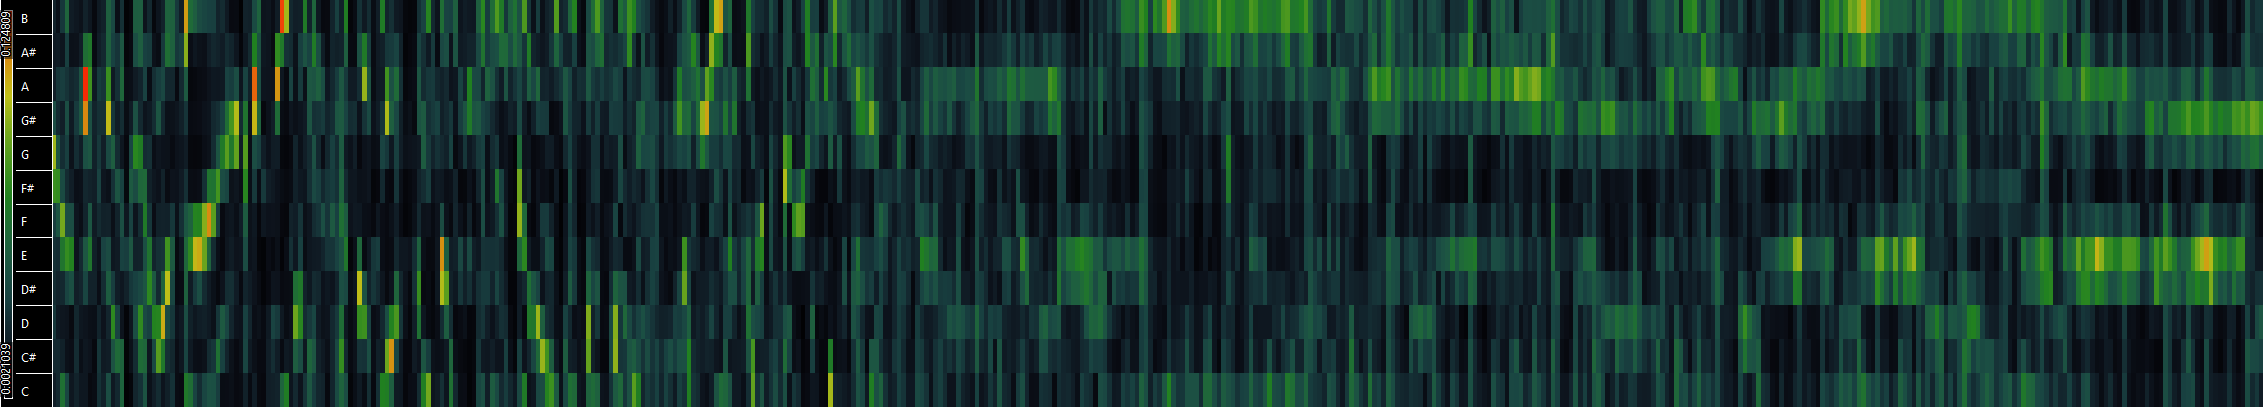

The data file committed next to this chart (first rows):
0.00725711, 0.00621438, 0.0129514, 0.0187532, 0.0194842, 0.0154834, 0.0137364, 0.0143214, 0.0124135, 0.00920954, 0.00678652, 0.00506079
0.04743, 0.04686, 0.04516, 0.04948, 0.04997, 0.07551, 0.07396, 0.05215, 0.0705, 0.04081, 0.01563, 0.03638
0.06464, 0.05213, 0.03599, 0.0599, 0.07681, 0.04224, 0.02583, 0.03129, 0.03646, 0.03193, 0.03185, 0.03916
0.0326, 0.01925, 0.02152, 0.04129, 0.0817, 0.04344, 0.01772, 0.02277, 0.02494, 0.02219, 0.01607, 0.01504
0.01978, 0.0153, 0.02334, 0.06184, 0.06797, 0.02189, 0.008111, 0.01807, 0.03375, 0.02789, 0.01552, 0.01224
0.01001, 0.01039, 0.02309, 0.06302, 0.07438, 0.02235, 0.009439, 0.02155, 0.03069, 0.02921, 0.01804, 0.009835
0.01709, 0.02832, 0.04898, 0.08708, 0.09752, 0.03447, 0.02964, 0.03027, 0.03394, 0.02992, 0.02097, 0.02635
0.01637, 0.01453, 0.03023, 0.09105, 0.09407, 0.03014, 0.02799, 0.02305, 0.03558, 0.03344, 0.01114, 0.01481
0.0128, 0.01773, 0.02215, 0.07876, 0.1096, 0.04152, 0.01773, 0.01776, 0.0348, 0.03112, 0.01862, 0.01882
0.02359, 0.01776, 0.02264, 0.07323, 0.09623, 0.03713, 0.01581, 0.02063, 0.03353, 0.03654, 0.01003, 0.01779
0.02477, 0.03867, 0.04246, 0.05886, 0.06851, 0.0433, 0.04296, 0.04771, 0.04857, 0.05451, 0.04852, 0.03998
0.02233, 0.02514, 0.01653, 0.05328, 0.07057, 0.04461, 0.03165, 0.03164, 0.03661, 0.03466, 0.02374, 0.02428
0.02286, 0.01896, 0.02103, 0.06546, 0.07129, 0.02374, 0.009993, 0.01979, 0.01922, 0.02025, 0.01605, 0.01351
0.01856, 0.01369, 0.01052, 0.04947, 0.06903, 0.02238, 0.009493, 0.01126, 0.01805, 0.01788, 0.01358, 0.01268
0.01532, 0.01414, 0.01118, 0.04291, 0.05902, 0.01859, 0.007956, 0.00934, 0.01622, 0.01798, 0.01288, 0.01373
0.0197, 0.01842, 0.0149, 0.03934, 0.05029, 0.01463, 0.01083, 0.01235, 0.01739, 0.01931, 0.009879, 0.02008
0.04324, 0.03107, 0.0295, 0.03607, 0.03486, 0.02064, 0.0159, 0.01052, 0.02053, 0.04422, 0.08013, 0.0817
0.03133, 0.01459, 0.01229, 0.02189, 0.02504, 0.008957, 0.008442, 0.004326, 0.01226, 0.02059, 0.08117, 0.08319
0.01631, 0.004857, 0.006347, 0.01518, 0.0263, 0.0137, 0.009005, 0.006109, 0.008075, 0.01861, 0.06857, 0.06701
0.01881, 0.006768, 0.007495, 0.01821, 0.0255, 0.01506, 0.0108, 0.01209, 0.0121, 0.0167, 0.05399, 0.05593
0.04148, 0.02893, 0.01868, 0.03215, 0.03936, 0.02147, 0.0212, 0.02188, 0.01303, 0.01807, 0.02965, 0.03646
0.02315, 0.02318, 0.02426, 0.03682, 0.041, 0.01594, 0.00889, 0.01407, 0.008418, 0.011, 0.01751, 0.02553
0.01996, 0.01422, 0.01273, 0.03031, 0.04405, 0.01523, 0.009692, 0.00745, 0.0122, 0.01483, 0.01785, 0.02084
0.009147, 0.009674, 0.008636, 0.03429, 0.04577, 0.01536, 0.007955, 0.01088, 0.01712, 0.01746, 0.01151, 0.01268
0.01667, 0.01384, 0.01278, 0.04132, 0.05538, 0.01983, 0.01574, 0.01767, 0.01124, 0.0137, 0.0166, 0.02091
0.03919, 0.03242, 0.02545, 0.05509, 0.0684, 0.03169, 0.02128, 0.02615, 0.03158, 0.02639, 0.04671, 0.05628
0.04053, 0.02065, 0.0178, 0.03301, 0.03588, 0.02248, 0.02403, 0.01671, 0.02066, 0.04166, 0.09195, 0.08294
0.03026, 0.009063, 0.009852, 0.02183, 0.0341, 0.02338, 0.01302, 0.009424, 0.01434, 0.01589, 0.07059, 0.07582
0.02015, 0.00748, 0.008918, 0.02331, 0.02777, 0.0113, 0.005232, 0.006268, 0.01495, 0.02395, 0.06836, 0.06574
0.02316, 0.02949, 0.03328, 0.05016, 0.05938, 0.04952, 0.04104, 0.04539, 0.04693, 0.04099, 0.09688, 0.07844
0.03504, 0.02775, 0.02036, 0.03877, 0.04588, 0.03874, 0.0312, 0.02863, 0.03176, 0.03797, 0.04818, 0.0475
0.02267, 0.01866, 0.02015, 0.03862, 0.03515, 0.02478, 0.008268, 0.01103, 0.01153, 0.01902, 0.01871, 0.02633
0.01819, 0.01317, 0.00892, 0.02719, 0.03909, 0.01757, 0.01301, 0.01277, 0.0171, 0.0194, 0.02497, 0.02436
0.009439, 0.01301, 0.009392, 0.02716, 0.03941, 0.0186, 0.004978, 0.009406, 0.01254, 0.01579, 0.01943, 0.01968
0.02334, 0.01395, 0.01139, 0.03637, 0.04755, 0.02107, 0.01616, 0.01213, 0.02413, 0.03272, 0.03272, 0.03944
0.01984, 0.008019, 0.01193, 0.02052, 0.03006, 0.01272, 0.01534, 0.009297, 0.01974, 0.03096, 0.07467, 0.07856
0.02165, 0.008875, 0.008059, 0.02798, 0.03602, 0.018, 0.009825, 0.00943, 0.02278, 0.01909, 0.0776, 0.07978
0.02014, 0.006854, 0.006349, 0.02892, 0.03847, 0.01552, 0.01187, 0.01072, 0.0198, 0.02808, 0.07428, 0.07856
0.02831, 0.01567, 0.01712, 0.03197, 0.04654, 0.02349, 0.009476, 0.01437, 0.02105, 0.0234, 0.03533, 0.05771
0.04525, 0.01941, 0.03541, 0.04917, 0.0494, 0.0362, 0.03878, 0.02908, 0.04768, 0.04337, 0.02484, 0.0407
0.04022, 0.0483, 0.03863, 0.03298, 0.04161, 0.02311, 0.01418, 0.01602, 0.01836, 0.02642, 0.02033, 0.04287
0.02017, 0.03536, 0.03517, 0.01442, 0.007839, 0.007614, 0.008547, 0.01078, 0.02325, 0.02925, 0.03634, 0.04159
0.01797, 0.03562, 0.04085, 0.01816, 0.009863, 0.005918, 0.007524, 0.009282, 0.02593, 0.03395, 0.01857, 0.03327
0.02413, 0.02806, 0.04355, 0.02159, 0.01603, 0.01705, 0.01674, 0.02281, 0.03812, 0.03562, 0.03849, 0.03646
0.05347, 0.0594, 0.05562, 0.02568, 0.02548, 0.02545, 0.0229, 0.02416, 0.04902, 0.06016, 0.03906, 0.04512
0.03615, 0.03245, 0.04117, 0.02043, 0.01865, 0.01479, 0.008405, 0.01531, 0.04722, 0.07166, 0.04186, 0.0475
0.03284, 0.02838, 0.02876, 0.0237, 0.01251, 0.008969, 0.01048, 0.01524, 0.05294, 0.07881, 0.04033, 0.03229
0.02735, 0.03392, 0.03299, 0.02006, 0.01012, 0.01046, 0.011, 0.0222, 0.07462, 0.08188, 0.02575, 0.01734
0.03756, 0.05156, 0.05015, 0.04901, 0.05816, 0.06647, 0.05869, 0.03516, 0.09062, 0.1088, 0.06165, 0.03662
0.07175, 0.04193, 0.02355, 0.03076, 0.0242, 0.02623, 0.02009, 0.0297, 0.05567, 0.07668, 0.07806, 0.09671
0.02142, 0.03097, 0.06978, 0.04066, 0.01201, 0.01365, 0.01071, 0.01277, 0.03785, 0.05924, 0.02029, 0.01616
0.01634, 0.05883, 0.1213, 0.06107, 0.01651, 0.01122, 0.01096, 0.01264, 0.02649, 0.04139, 0.02239, 0.0157
0.03434, 0.1176, 0.09479, 0.01725, 0.008991, 0.007574, 0.006335, 0.01172, 0.0318, 0.03295, 0.01246, 0.01117
0.09293, 0.0268, 0.01777, 0.01381, 0.01928, 0.01012, 0.01221, 0.01093, 0.02445, 0.02428, 0.04549, 0.112
0.01444, 0.01195, 0.01181, 0.02223, 0.02427, 0.0143, 0.0152, 0.04243, 0.09575, 0.09134, 0.02932, 0.01292
0.007142, 0.007606, 0.008725, 0.006084, 0.008254, 0.01148, 0.01299, 0.01946, 0.0379, 0.03545, 0.01471, 0.01285
0.008644, 0.01136, 0.01138, 0.007318, 0.008574, 0.007036, 0.01298, 0.01442, 0.03041, 0.03243, 0.01796, 0.01184
0.01874, 0.01275, 0.06039, 0.08306, 0.03235, 0.0141, 0.02502, 0.05207, 0.0538, 0.0391, 0.01932, 0.02784
0.03272, 0.06818, 0.04897, 0.01345, 0.02115, 0.04377, 0.06967, 0.04076, 0.01639, 0.02101, 0.02805, 0.03063
0.04301, 0.05009, 0.01557, 0.008585, 0.01129, 0.05296, 0.04983, 0.01623, 0.006868, 0.02215, 0.02091, 0.02745
0.04004, 0.01639, 0.01283, 0.0154, 0.06423, 0.1051, 0.05155, 0.02912, 0.01948, 0.01484, 0.0136, 0.03061
... 792 more rows
